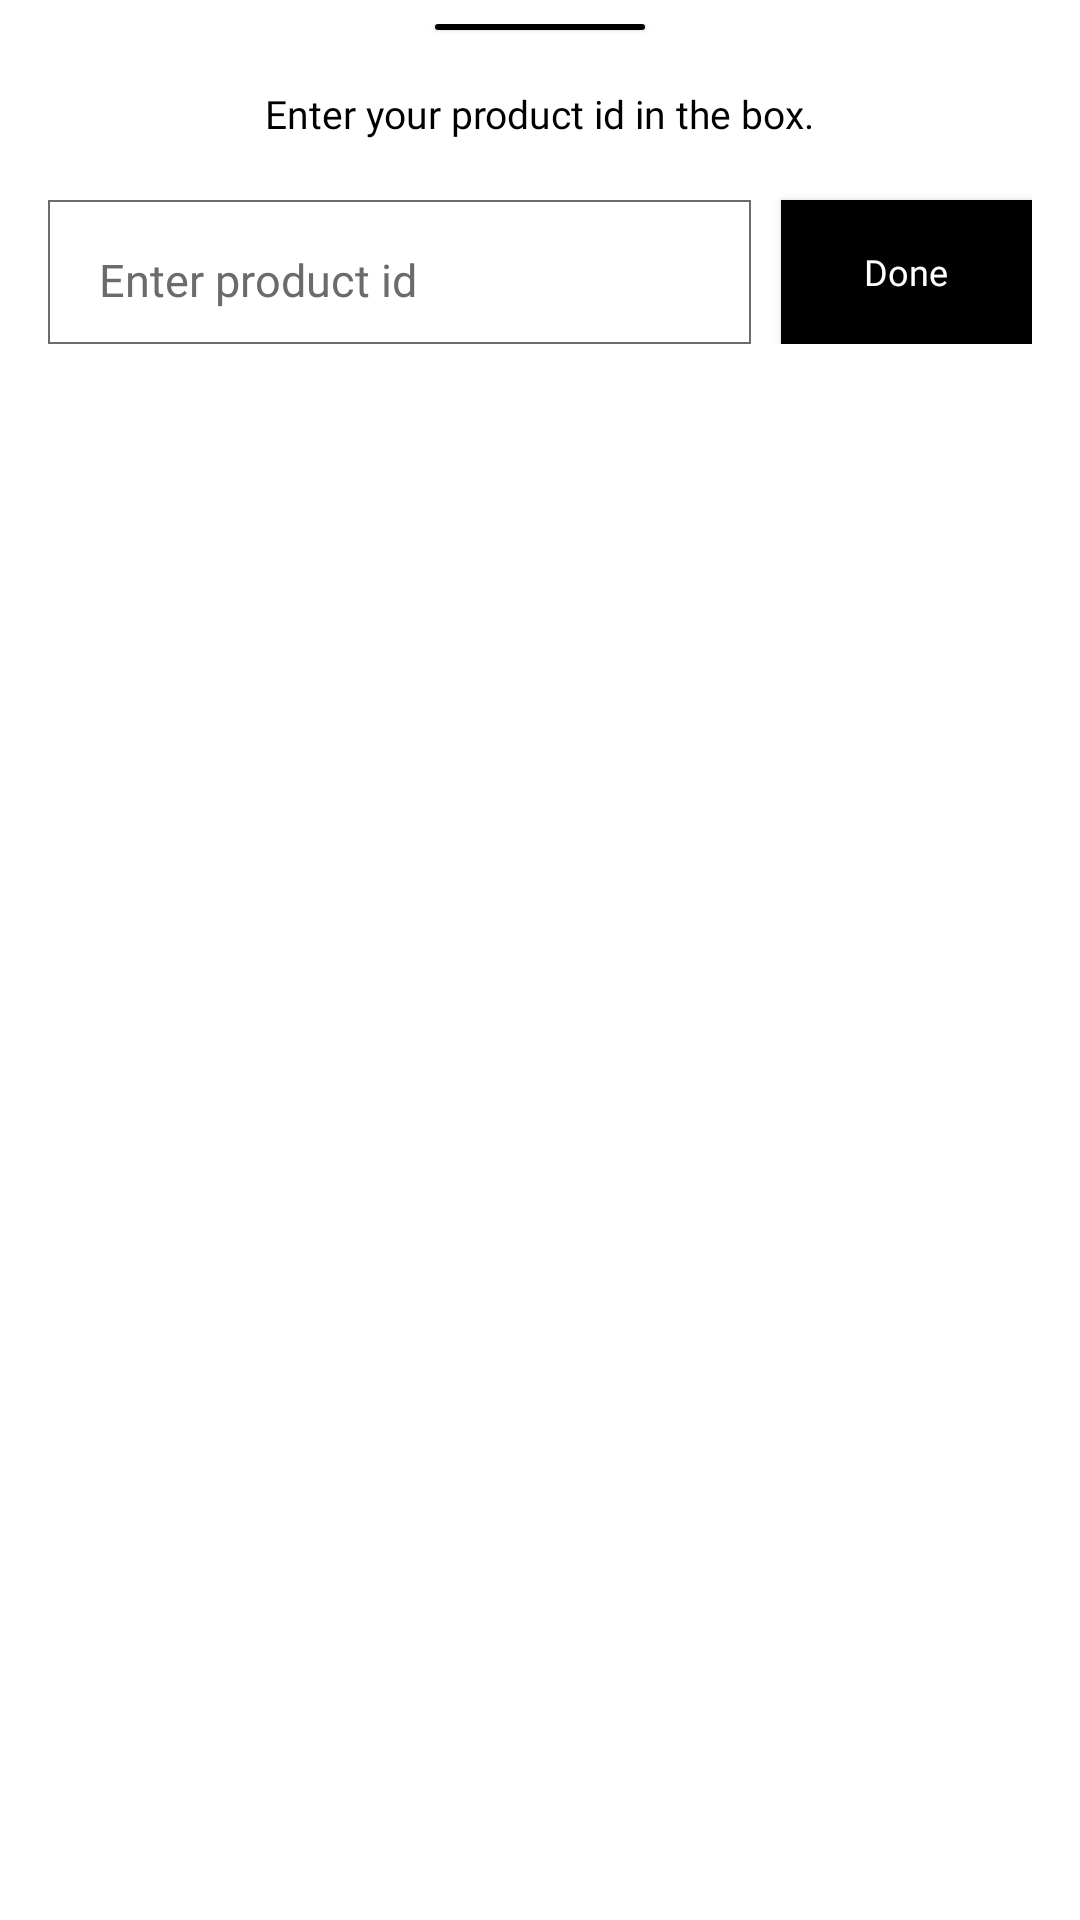

This screen was rendered from an Android layout file. Write that file and the resources it references.
<!-- AndroidManifest.xml: application theme Theme.Soncur -->
<!-- res/layout/info_bottom_sheet.xml -->
<androidx.core.widget.NestedScrollView
    android:id="@+id/bottom_sheet_layout"
    xmlns:android="http://schemas.android.com/apk/res/android"
    xmlns:app="http://schemas.android.com/apk/res-auto"
    app:cardCornerRadius="50dp"
    app:behavior_hideable="false"
    app:behavior_peekHeight="100dp"
    app:layout_behavior="com.google.android.material.bottomsheet.BottomSheetBehavior"
    android:layout_width="match_parent"
    android:layout_height="wrap_content"
    android:background="@drawable/background_card"
    android:orientation="vertical"
    android:paddingHorizontal="16dp"
    android:paddingTop="8dp"
    android:paddingBottom="15dp"
    android:gravity="center_horizontal"
    android:layout_gravity="center_horizontal">

    <androidx.appcompat.widget.LinearLayoutCompat
        android:orientation="vertical"
        android:layout_width="match_parent"
        android:layout_height="match_parent">

        <androidx.cardview.widget.CardView
            android:layout_width="70dp"
            android:layout_height="2dp"
            app:cardCornerRadius="100dp"
            android:elevation="1dp"
            android:layout_gravity="center"
            app:cardElevation="1dp">
            <ImageView
                android:layout_width="match_parent"
                android:layout_height="match_parent"
                android:layout_gravity="center"
                android:src="@color/black"/>
        </androidx.cardview.widget.CardView>

        <LinearLayout
            android:layout_width="wrap_content"
            android:layout_height="wrap_content"
            android:layout_gravity="center"
            android:layout_marginTop="19dp"
            android:orientation="horizontal">
            <TextView
                android:layout_width="match_parent"
                android:layout_height="wrap_content"
                android:text="Enter your product id in the box."
                android:fontFamily="@font/poppins_regular"
                android:textColor="@color/black"
                android:textSize="13sp"
                android:textStyle="normal"
                android:gravity="center"
                android:layout_gravity="left"
                android:layout_marginTop="0dp" />
        </LinearLayout>

        <androidx.recyclerview.widget.RecyclerView
            android:id="@+id/list_of_product"
            android:layout_width="match_parent"
            android:visibility="gone"
            android:layout_height="wrap_content"
            android:layout_marginTop="10dp" />

        <LinearLayout
            android:layout_width="match_parent"
            android:layout_height="wrap_content"
            android:orientation="horizontal"
            android:layout_marginBottom="10dp">

            <EditText
                android:id="@+id/id"
                android:layout_width="match_parent"
                android:layout_height="48dp"
                android:background="@drawable/sharp_corner"
                android:layout_gravity="center"
                android:paddingHorizontal="17dp"
                android:hint="Enter product id"
                android:textSize="15sp"
                android:layout_weight="2"
                android:textStyle="normal"
                android:inputType="textEmailAddress"
                android:textColorHint="#6D6A6A"
                android:paddingTop="5dp"
                android:layout_marginTop="10dp"
                android:fontFamily="@font/poppins_regular"/>
            <Button
                android:id="@+id/done_button"
                android:layout_width="match_parent"
                android:layout_height="48dp"
                android:background="@drawable/button_layout"
                android:fontFamily="@font/poppins_regular"
                android:text="Done"
                android:layout_marginTop="20dp"
                android:gravity="center"
                android:textAllCaps="false"
                android:layout_weight="5"
                android:layout_marginLeft="10dp"
                android:textColor="@color/white"
                android:textSize="12sp"
                android:textStyle="normal" />

        </LinearLayout>

    </androidx.appcompat.widget.LinearLayoutCompat>

</androidx.core.widget.NestedScrollView>
<!-- resources referenced by this layout -->
<resources>
  <!-- drawable button_layout (drawable) -->
  <?xml version="1.0" encoding="utf-8"?>
  <shape xmlns:android="http://schemas.android.com/apk/res/android">
  <corners android:radius="0dp"/>
      <solid android:color="@color/black"/>
  </shape>
  <!-- drawable sharp_corner (drawable) -->
  <shape xmlns:android="http://schemas.android.com/apk/res/android">
      <corners android:radius="0dp" />
      <stroke android:color="#6C6A6A" android:width="0.6dp" />
  </shape>
  <style name="Theme.Soncur" parent="Theme.MaterialComponents.Light.NoActionBar">
          
          <item name="colorPrimary">@color/black</item>
          <item name="colorPrimaryVariant">@color/white</item>
          <item name="colorOnPrimary">@color/white</item>
          
          <item name="colorSecondary">#000000</item>
          <item name="colorSecondaryVariant">@color/white</item>
          <item name="colorOnSecondary">@color/white</item>
          
          <item name="android:statusBarColor" tools:targetApi="l">?attr/colorPrimaryVariant</item>
          
          <item name="android:windowLightStatusBar" tools:targetApi="m">?attr/colorPrimaryVariant</item>
      </style>
  <!-- not gathered from this repository: default colours our renderer supplied (Android Studio template values) -->
  <color name="black">#FF000000</color>
  <color name="white">#FFFFFFFF</color>
</resources>
